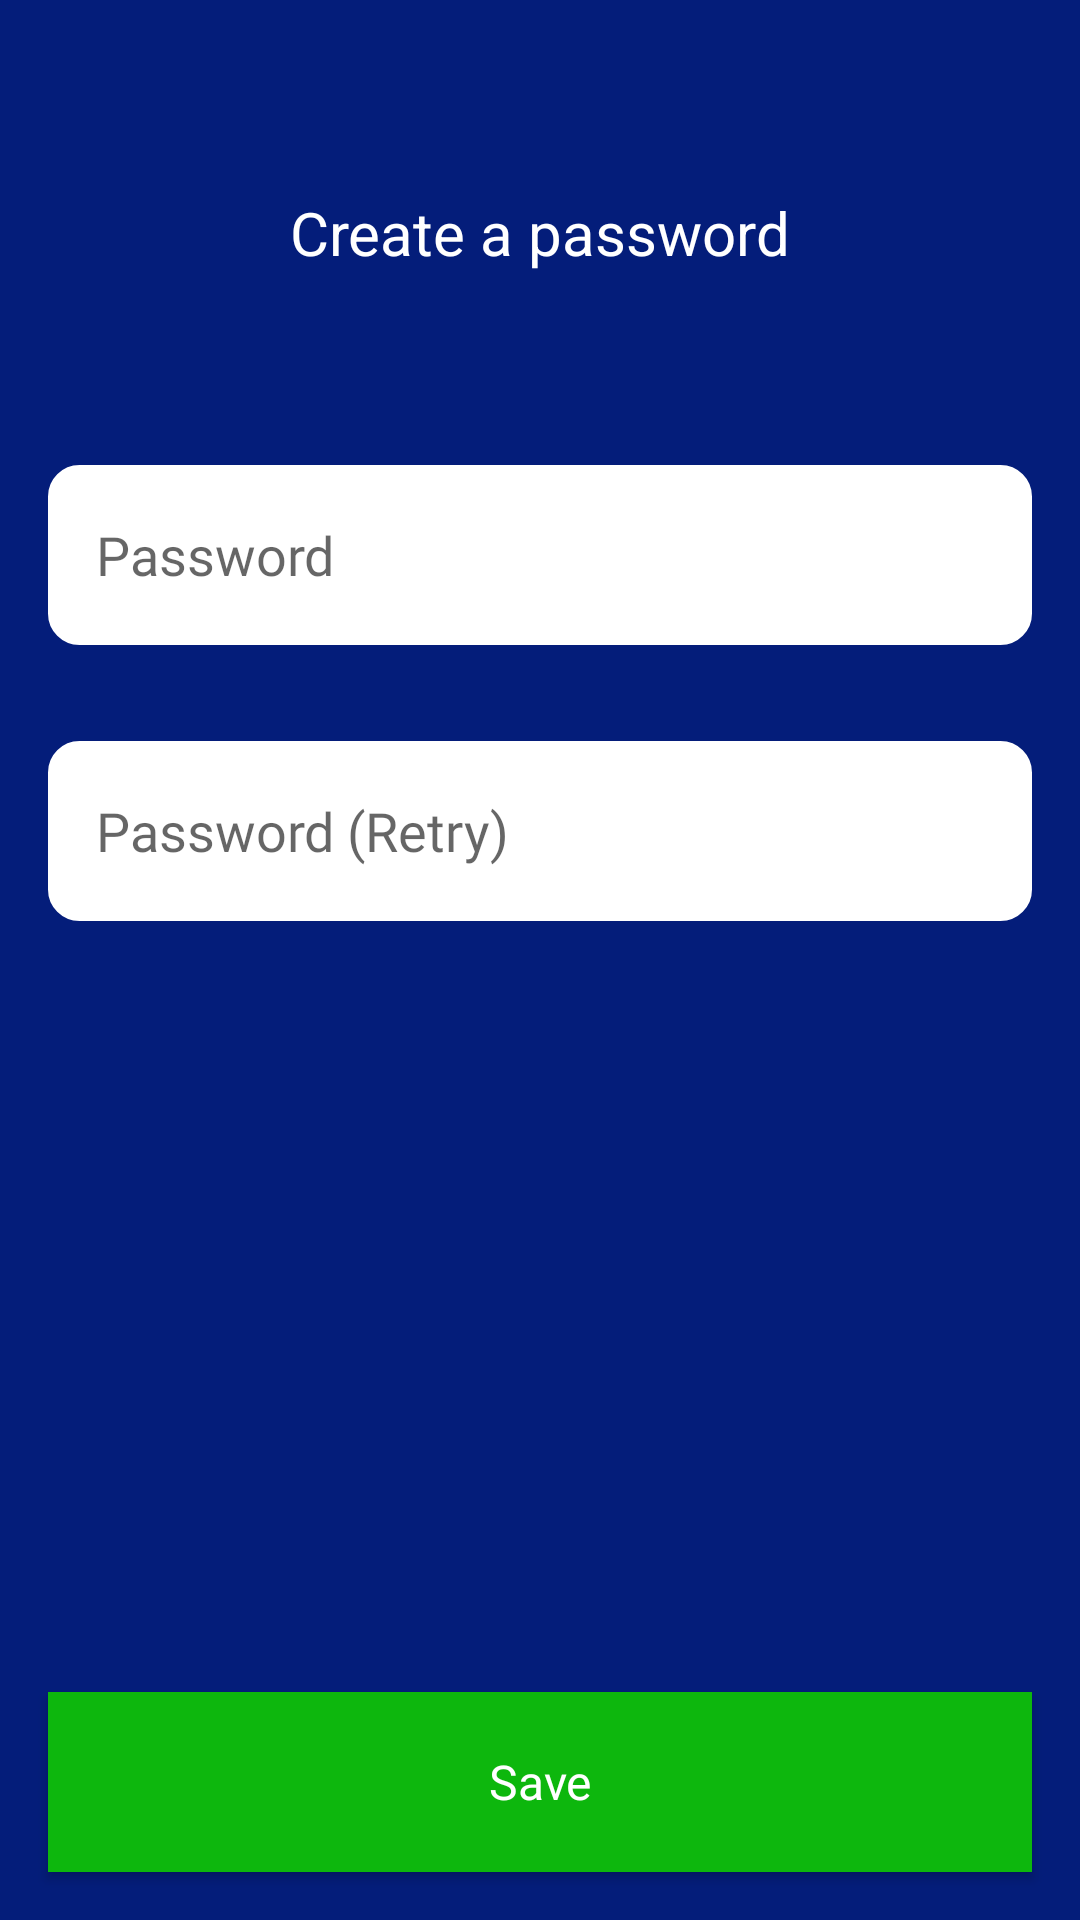

Here is an Android app screen rendered from its layout file. Give the layout XML and the strings, colors and styles it references.
<!-- AndroidManifest.xml: application theme Theme.Sporyap -->
<!-- res/layout/create_password_fragment.xml -->
<?xml version="1.0" encoding="utf-8"?>
<RelativeLayout xmlns:android="http://schemas.android.com/apk/res/android"
    xmlns:tools="http://schemas.android.com/tools"
    android:layout_width="match_parent"
    android:layout_height="match_parent"
    android:background="@color/app_main_color"
    tools:context=".view.signup.CreatePasswordFragment">

    <TextView
        android:id="@+id/text_view_page_title"
        android:layout_width="wrap_content"
        android:layout_height="wrap_content"
        android:layout_alignParentTop="true"
        android:layout_centerHorizontal="true"
        android:layout_marginTop="64dp"
        android:text="@string/create_password"
        android:textColor="@android:color/white"
        android:textSize="20sp" />


    <EditText
        android:id="@+id/edit_text_password"
        style="@style/EditTextStyle"
        android:layout_centerHorizontal="true"
        android:layout_below="@+id/text_view_page_title"
        android:layout_marginTop="64dp"
        android:layout_marginStart="16dp"
        android:layout_marginEnd="16dp"
        android:hint="@string/password"
        android:autofillHints="password"
        android:inputType="textPassword"/>

    <EditText
        android:id="@+id/edit_text_password_retry"
        style="@style/EditTextStyle"
        android:layout_below="@+id/edit_text_password"
        android:layout_centerHorizontal="true"
        android:layout_marginStart="16dp"
        android:layout_marginTop="32dp"
        android:layout_marginEnd="16dp"
        android:autofillHints="password"
        android:hint="@string/password_retry"
        android:inputType="textPassword" />


    <androidx.appcompat.widget.AppCompatButton
        android:id="@+id/button_save"
        style="@style/ButtonStyle"
        android:layout_centerHorizontal="true"
        android:layout_alignParentBottom="true"
        android:layout_margin="16dp"
        android:text="@string/save"/>

</RelativeLayout>
<!-- resources referenced by this layout -->
<resources>
  <color name="app_main_color">#041D7A</color>
  <string name="create_password">Create a password</string>
  <string name="password">Password</string>
  <string name="password_retry">Password (Retry)</string>
  <string name="save">Save</string>
  <style name="ButtonStyle" parent="Widget.AppCompat.Button">
          <item name="android:layout_width">match_parent</item>
          <item name="android:layout_height">60dp</item>
          <item name="android:background">@drawable/bg_button</item>
          <item name="android:textColor">@android:color/white</item>
          <item name="android:textAllCaps">false</item>
          <item name="android:fontFamily">@font/montserrat_medium</item>
          <item name="android:textSize">16sp</item>
      </style>
  <style name="EditTextStyle" parent="Widget.AppCompat.EditText">
          <item name="android:paddingStart">16dp</item>
          <item name="android:paddingEnd">0dp</item>
          <item name="android:fontFamily">@font/montserrat_medium</item>
          <item name="android:background">@drawable/bg_edittext</item>
          <item name="android:layout_width">match_parent</item>
          <item name="android:layout_height">60dp</item>
          <item name="android:textColor">@color/app_main_color</item>
          <item name="android:textCursorDrawable">@null</item>
      </style>
  <!-- drawable bg_button (drawable) -->
  <?xml version="1.0" encoding="UTF-8"?>
  <shape xmlns:android="http://schemas.android.com/apk/res/android">
      <solid android:color="@color/selected_component_bg_color"/>
      <stroke android:width="1dp" android:color="@color/selected_component_bg_color" />
      <padding android:left="0dp" android:top="0dp" android:right="0dp" android:bottom="0dp" />
  </shape>
  <!-- drawable bg_edittext (drawable) -->
  <?xml version="1.0" encoding="UTF-8"?>
  <shape xmlns:android="http://schemas.android.com/apk/res/android">
      <solid android:color="@color/un_selected_component_bg_color"/>
      <stroke android:width="1dp" android:color="@color/un_selected_component_bg_color" />
      <corners android:radius="10dp"/>
      <padding android:left="0dp" android:top="0dp" android:right="0dp" android:bottom="0dp" />
  </shape>
  <color name="un_selected_component_bg_color">#FFFFFFFF</color>
  <color name="selected_component_bg_color">#0DB70D</color>
  <!-- drawable radio_button_bg (drawable) -->
  <?xml version="1.0" encoding="utf-8"?>
  <selector xmlns:android="http://schemas.android.com/apk/res/android">
      <item android:state_checked="true" android:drawable="@drawable/ic_checked_radio"/>
      <item android:state_checked="false" android:drawable="@drawable/ic_unchecked_radio"/>
  </selector>
  <!-- drawable ic_checked_radio (drawable) -->
  <vector android:height="16dp" android:viewportHeight="40"
      android:viewportWidth="40" android:width="16dp" xmlns:android="http://schemas.android.com/apk/res/android">
      <path android:fillColor="@color/selected_component_bg_color" android:pathData="M20,0a20,20 0,1 0,20 20A20,20 0,0 0,20 0ZM30.24,14.471L17.385,27.385h-0.01a1.737,1.737 0,0 1,-1.115 0.529,1.683 1.683,0 0,1 -1.125,-0.548l-5.385,-5.385a0.383,0.383 0,0 1,0 -0.548L11.462,19.725a0.372,0.372 0,0 1,0.538 0l4.269,4.269L28,12.173a0.38,0.38 0,0 1,0.269 -0.115h0a0.349,0.349 0,0 1,0.269 0.115l1.683,1.74A0.379,0.379 0,0 1,30.24 14.471Z"/>
  </vector>
</resources>
